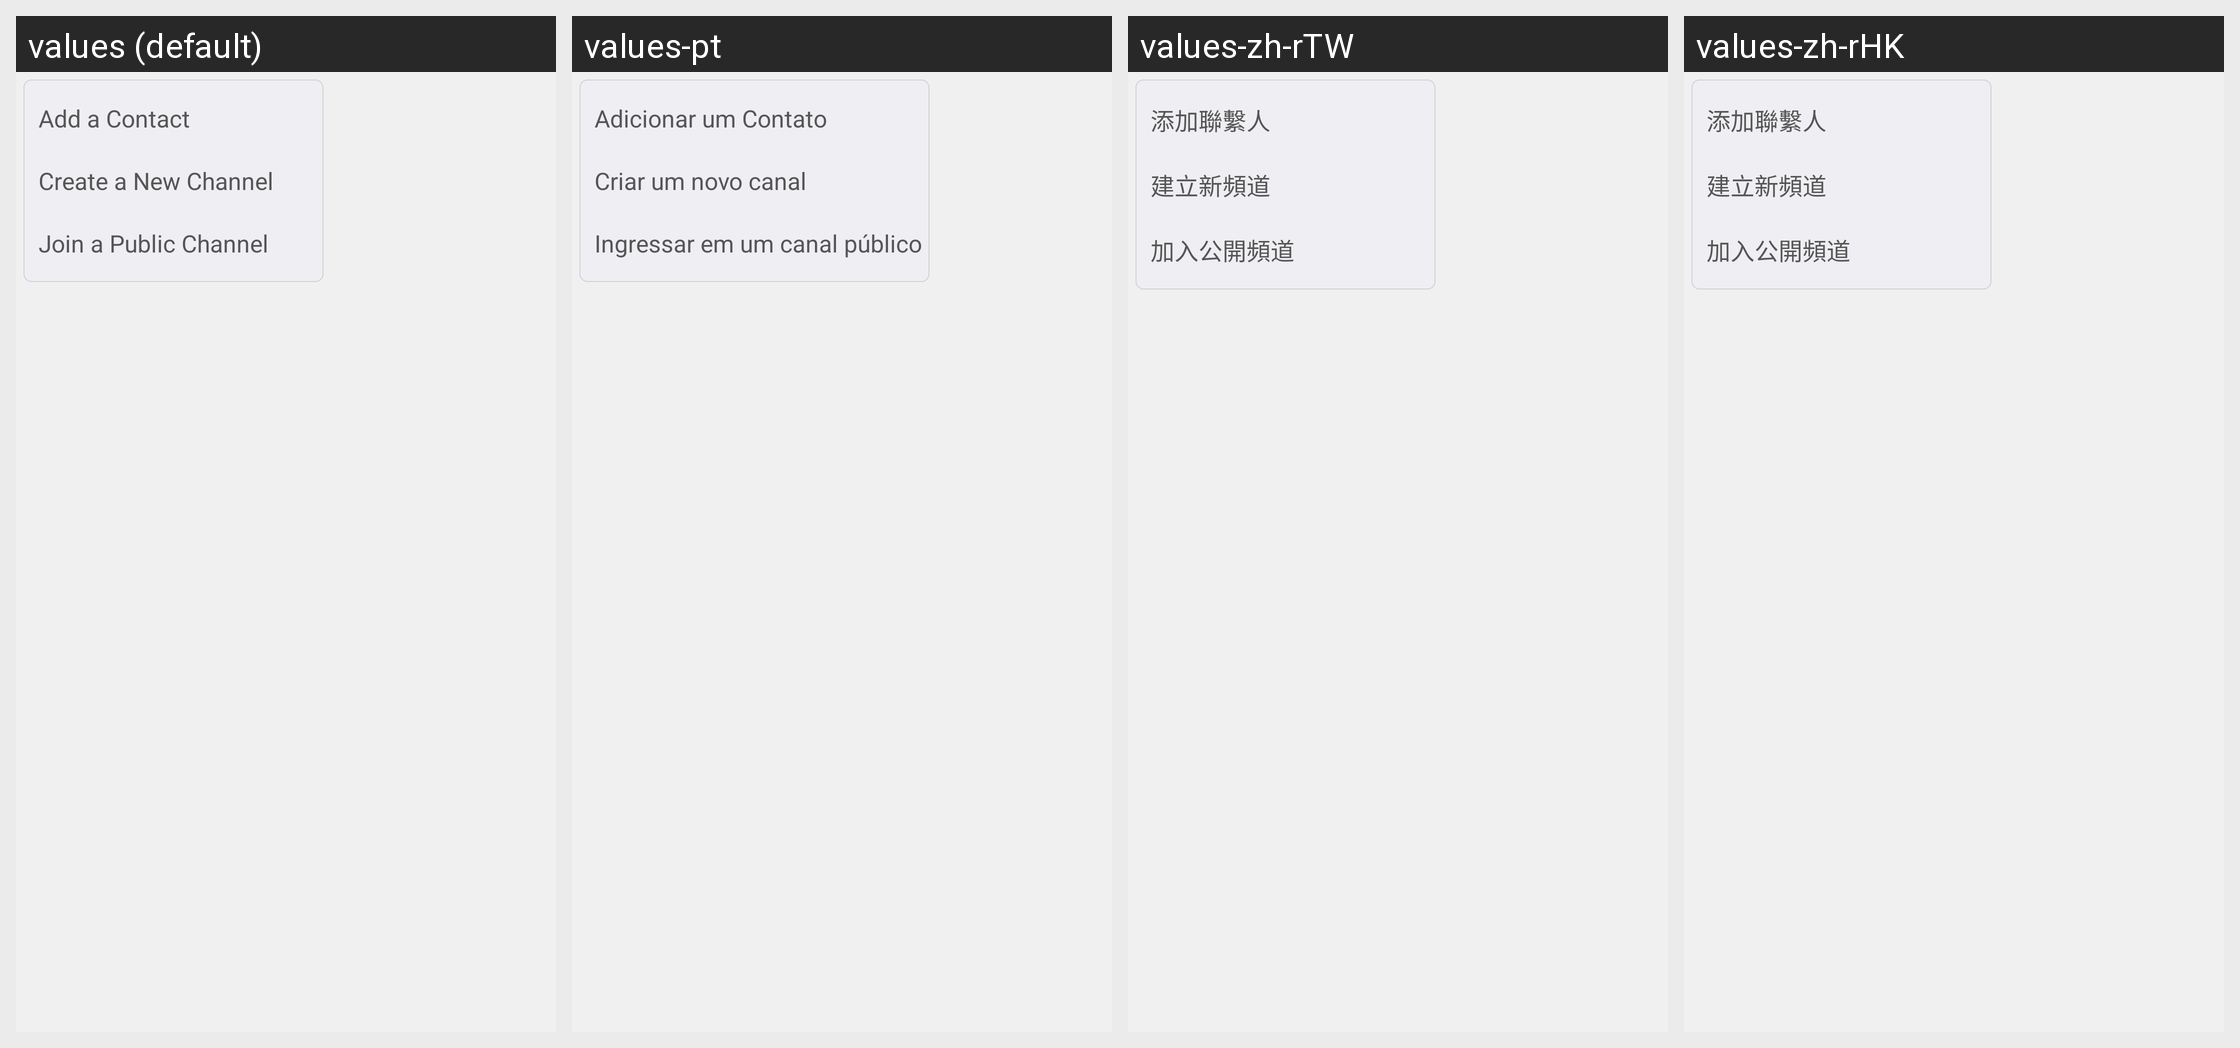

Locale-by-locale string values for the Android screen shown in this grid:
Android screen res/layout/zm_mm_addrbook_invite_pop.xml rendered under 4 locales, left to right: values (default), values-pt, values-zh-rTW, values-zh-rHK. Device: Nexus 5 (rendered at 1080×1920; each locale shown at half size, 540×960, under a caption strip naming it); theme AppTheme.
Other locales in the repository, not shown: values-bs, values-de, values-en, values-es, values-fr, values-gl, values-ja, values-ru, values-sr, values-zh, values-zh-rCN.
Strings drawn on this screen, with the default value and each locale's value (text and hints the layout hard-codes, and strings that could not be matched under every locale, appear in the picture but are not listed):

zm_lbl_add_contact
  values: Add a Contact
  values-pt: Adicionar um Contato
  values-zh-rTW: 添加聯繫人
  values-zh-rHK: 添加聯繫人

zm_mm_title_new_group_59554
  values: Create a New Channel
  values-pt: Criar um novo canal
  values-zh-rTW: 建立新頻道
  values-zh-rHK: 建立新頻道

zm_btn_join_public_group_59554
  values: Join a Public Channel
  values-pt: Ingressar em um canal público
  values-zh-rTW: 加入公開頻道
  values-zh-rHK: 加入公開頻道
